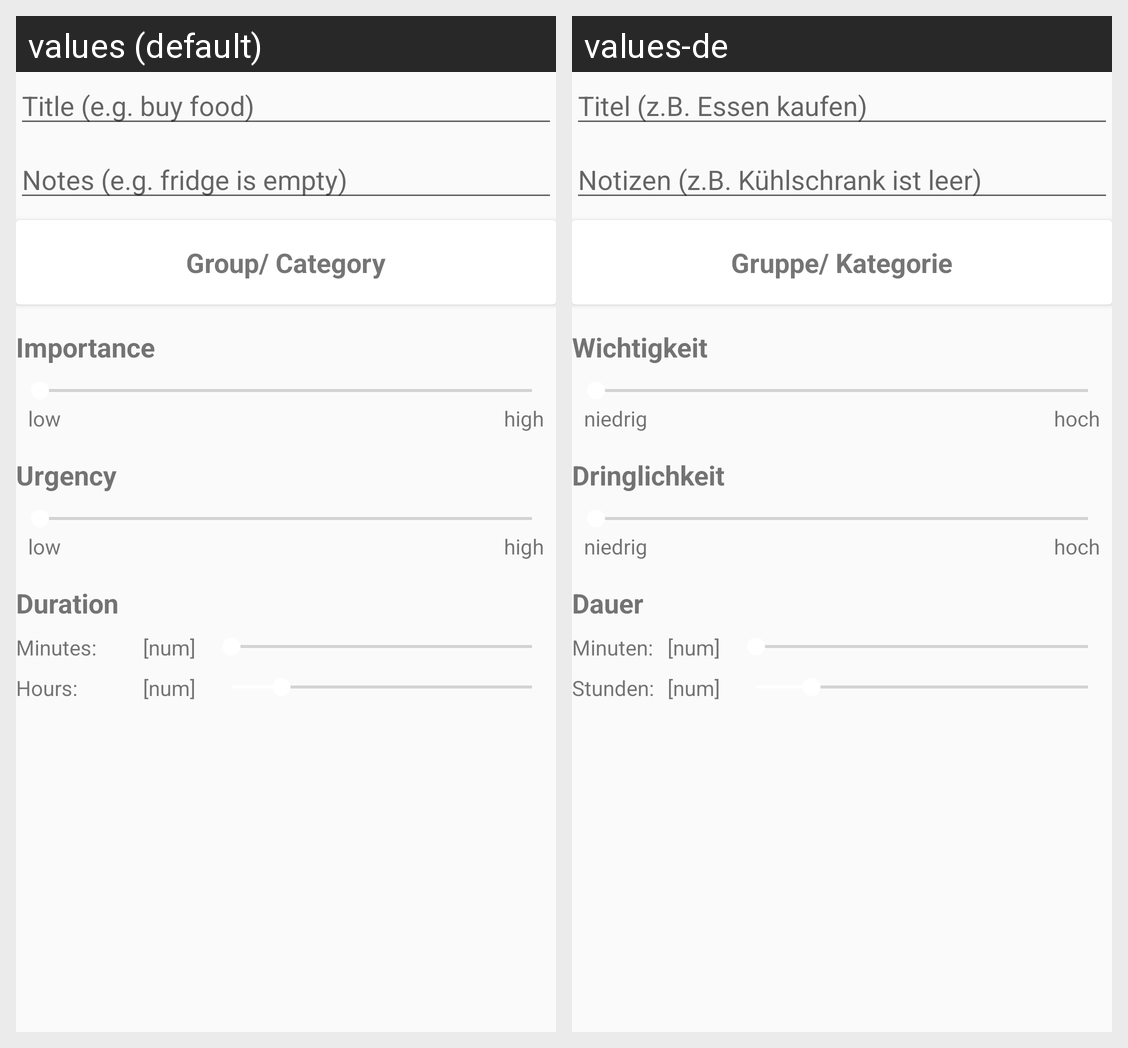

The Android screen above is rendered under two locales of the same app. Produce the string resources it draws, with the default and per-locale values.
Android screen res/layout/fragment_edit_event.xml rendered under 2 locales, left to right: values (default), values-de. Device: Nexus 5 (rendered at 1080×1920; each locale shown at half size, 540×960, under a caption strip naming it); theme AppTheme.
Strings drawn on this screen, with the default value and each locale's value (text and hints the layout hard-codes, and strings that could not be matched under every locale, appear in the picture but are not listed):

hint_eventName
  values: Title (e.g. buy food)
  values-de: Titel (z.B. Essen kaufen)

hint_eventDescription
  values: Notes (e.g. fridge is empty)
  values-de: Notizen (z.B. Kühlschrank ist leer)

btn_parentGroupEvent
  values: Group/ Category
  values-de: Gruppe/ Kategorie

label_eventImportance
  values: Importance
  values-de: Wichtigkeit

label_eventUrgency
  values: Urgency
  values-de: Dringlichkeit

label_eventDuration
  values: Duration
  values-de: Dauer

label_eventDuration_minutes
  values: Minutes:
  values-de: Minuten:

placeholder_number
  values: [num]
  values-de: [num]  [not translated; the default value is used]

label_eventDuration_hours
  values: Hours:
  values-de: Stunden:

label_importance_urgency_low
  values: low
  values-de: niedrig

label_importance_urgency_high
  values: high
  values-de: hoch
